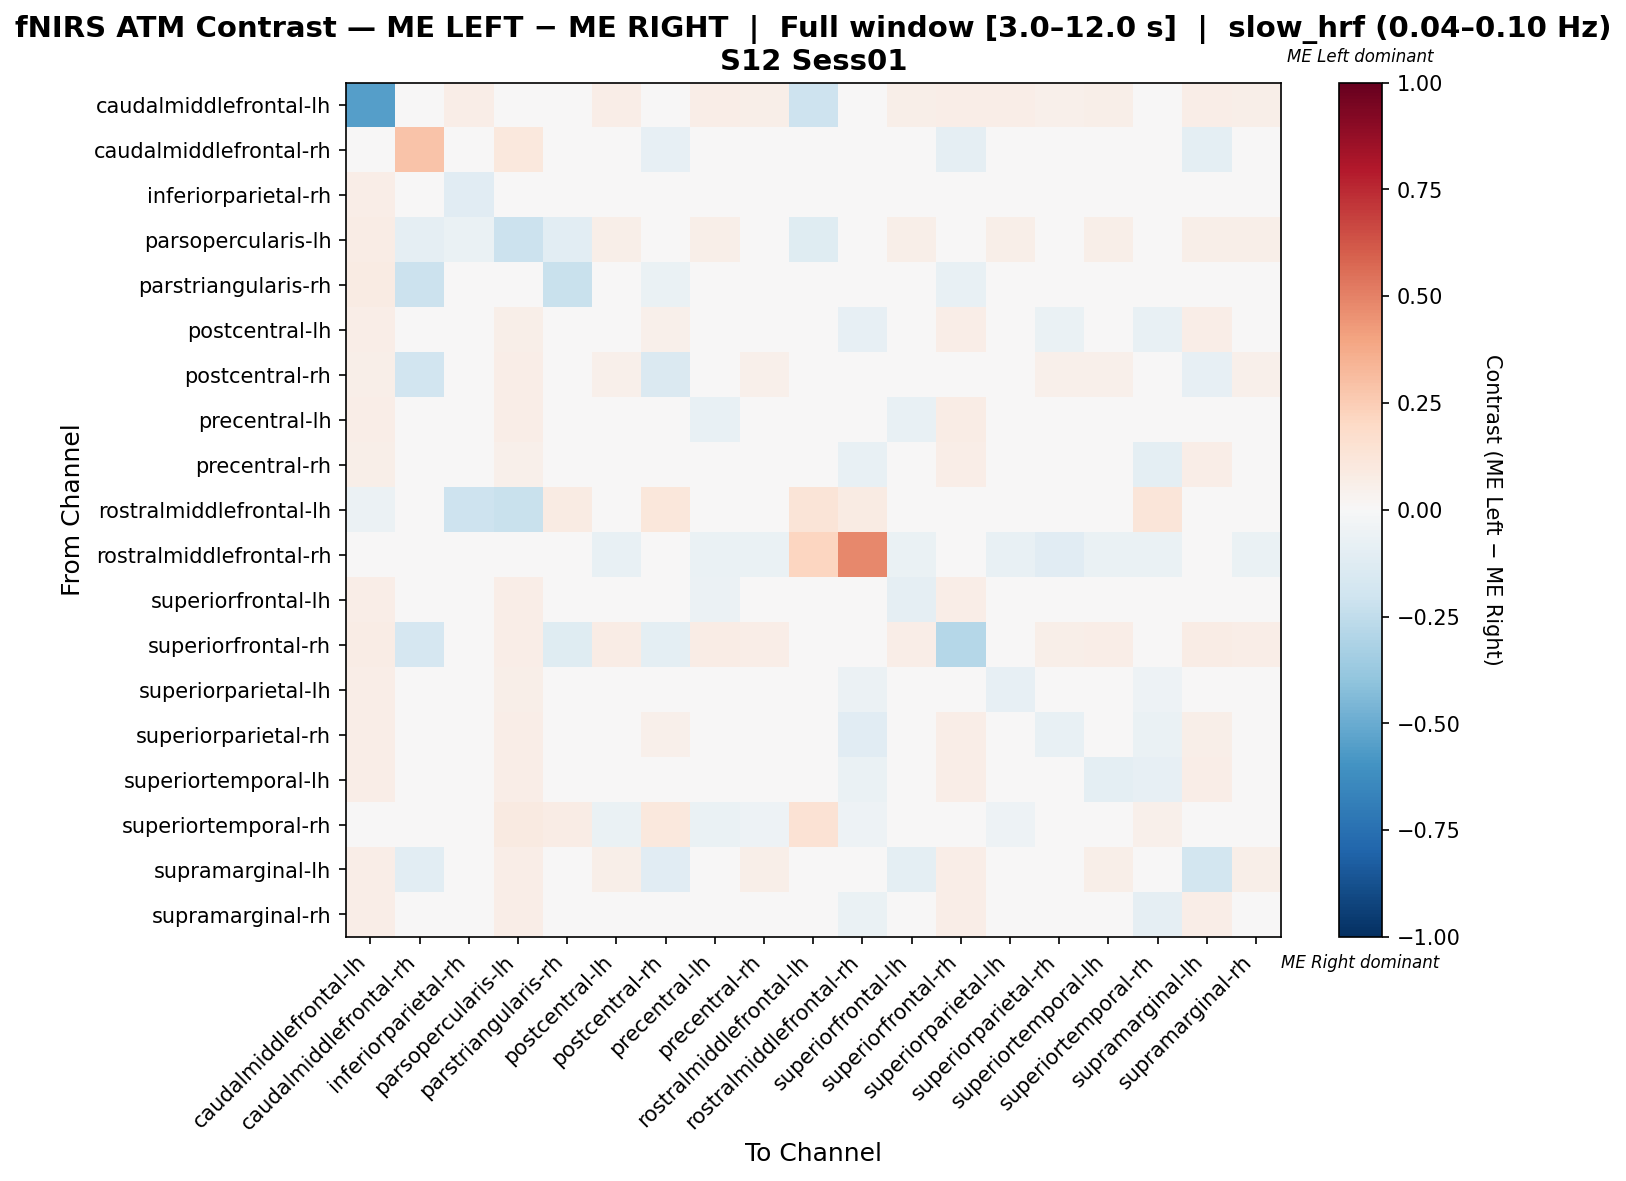

The file beside this chart, header and first rows:
, caudalmiddlefrontal-lh, caudalmiddlefrontal-rh, inferiorparietal-rh, parsopercularis-lh, parstriangularis-rh, postcentral-lh, postcentral-rh, precentral-lh, precentral-rh, rostralmiddlefrontal-lh, rostralmiddlefrontal-rh, superiorfrontal-lh, superiorfrontal-rh, superiorparietal-lh, superiorparietal-rh, superiortemporal-lh, superiortemporal-rh, supramarginal-lh, supramarginal-rh
caudalmiddlefrontal-lh, -0.5536, 0.0, 0.06413, 0.0305, -0.000375, 0.06413, 0.04751, 0.06651, 0.05701, -0.2105, 0.0, 0.06176, 0.06651, 0.06413, 0.05463, 0.06176, 0.0, 0.06413, 0.06176
caudalmiddlefrontal-rh, 0.0, 0.2839, -0.04292, 0.1042, -0.01165, 0.0, -0.08032, -0.01717, 0.0, 0.0, 0.0, -0.04721, -0.09013, 0.0, 0.0, 0.0, 0.0, -0.09871, 0.0
inferiorparietal-rh, 0.06429, -0.04103, -0.1106, 0.003114, 0.03333, 0.03315, -0.003663, 0.00989, 0.02839, -0.04615, -0.0359, -0.01813, 0.01026, -0.005495, 0.02839, 0.03077, -0.02875, 0.01264, 0.03553
parsopercularis-lh, 0.074, -0.09276, -0.06981, -0.2129, -0.109, 0.056, 0.005333, 0.056, 0.04248, -0.1193, 0.0, 0.056, 0.03695, 0.056, 0.046, 0.056, 0.006952, 0.056, 0.056
parstriangularis-rh, 0.08, -0.2141, 0.04667, 0.006824, -0.2224, 0.04667, -0.06826, 0.04667, 0.04667, 0.02667, 0.0, 0.04667, -0.07168, 0.04667, 0.04667, 0.04667, 0.02, 0.023, 0.04667
postcentral-lh, 0.06683, 0.0, 0.02887, 0.06205, 0.03341, -0.04118, 0.05012, -0.02376, -0.01588, 0.0, -0.08271, -0.008721, 0.06921, -0.04393, -0.06577, -0.005976, -0.07555, 0.06408, -0.01111
postcentral-rh, 0.05928, -0.1904, 0.01347, 0.06433, -0.0247, 0.05412, -0.1408, -0.002787, 0.05412, 0.02835, 0.0, -0.03124, -0.02311, 0.0338, 0.05412, 0.05412, 0.0232, -0.08002, 0.05412
precentral-lh, 0.06437, -0.009901, 0.02671, 0.06437, 0.03218, 0.006908, -0.01113, -0.0776, 0.01451, 0.0, -0.0396, -0.07495, 0.07126, -0.02545, -0.009537, 0.02176, -0.04756, -0.02545, 0.01911
precentral-rh, 0.06161, 0.0, 0.02033, 0.05022, 0.03318, -0.02805, 0.04976, -0.02331, -0.02331, -0.008065, -0.07258, -0.01051, 0.06398, -0.02331, -0.03279, -0.009555, -0.09773, 0.06303, -0.01288
rostralmiddlefrontal-lh, -0.0566, -0.03774, -0.2075, -0.2237, 0.08475, 0.0, 0.1102, 0.0, 0.0, 0.1311, 0.08091, 0.0, 0.0, 0.0, 0.0, 0.0, 0.1186, 0.0, 0.0
rostralmiddlefrontal-rh, 0.0, 0.0, -0.04225, 0.0, 0.0, -0.07746, 0.0, -0.06338, -0.06338, 0.2152, 0.482, -0.06338, 0.0, -0.07746, -0.1127, -0.06338, -0.06338, -0.007042, -0.06338
superiorfrontal-lh, 0.06422, -0.0383, 0.003016, 0.06422, 0.03211, 0.02004, -0.03269, -0.05852, 0.022, 0.0, -0.03404, -0.09027, 0.06651, -0.0009077, 0.01086, 0.02855, -0.03993, -0.04575, 0.02888
superiorfrontal-rh, 0.07198, -0.1652, -0.02367, 0.06684, -0.1205, 0.07198, -0.09384, 0.07455, 0.06427, 0.0, 0.0, 0.06941, -0.2881, 0.002414, 0.05913, 0.06941, 0.0, 0.07198, 0.06941
superiorparietal-lh, 0.06651, 0.0, -0.004144, 0.06176, 0.03325, -0.01207, 0.03321, -0.03192, 0.005397, 0.0, -0.06111, -0.02081, 0.03555, -0.07955, -0.03031, 0.01333, -0.05399, 0.03237, 0.01252
superiorparietal-rh, 0.06319, 0.0, 0.02918, 0.06319, 0.03846, -0.03695, 0.0522, -0.02287, -0.006036, 0.0, -0.1127, -0.003289, 0.06319, -0.0385, -0.07646, -0.001741, -0.06922, 0.06164, -0.003289
superiortemporal-lh, 0.06573, 0.0, 0.02515, 0.06338, 0.03286, -0.01453, 0.0493, -0.01453, -0.01923, -0.007937, -0.06908, -0.01453, 0.06808, -0.01218, -0.02627, -0.09624, -0.08026, 0.06483, -0.01453
superiortemporal-rh, 0.0, 0.0, -0.01251, 0.0928, 0.07547, -0.06276, 0.1038, -0.06276, -0.05333, 0.1415, -0.05442, -0.04653, 0.0, -0.05333, -0.0439, -0.04916, 0.05019, 0.01207, -0.03709
supramarginal-lh, 0.06527, -0.1038, 0.006687, 0.06294, 0.02171, 0.06133, -0.1095, -0.04016, 0.05667, 0.0, -0.01093, -0.09481, 0.06993, 0.03321, 0.04968, 0.059, -0.003936, -0.1846, 0.06133
supramarginal-rh, 0.06557, 0.0, 0.02132, 0.06323, 0.03279, -0.02996, 0.04918, -0.02996, -0.0261, 0.0, -0.06838, -0.02142, 0.06792, -0.02762, -0.03933, -0.01521, -0.08699, 0.06405, -0.01908
